Dataset: Dataset (GitHub, cn3ko/dsci-projekt). Classes: bad integrated circuit, good integrated circuit.

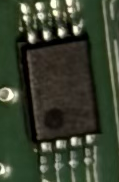
Label: good integrated circuit

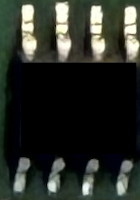
Label: bad integrated circuit

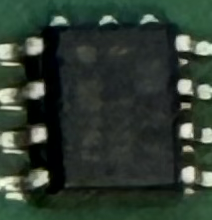
Label: good integrated circuit

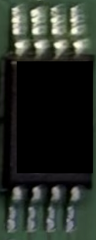
Label: bad integrated circuit

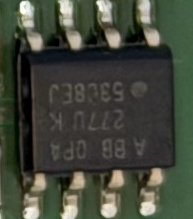
Label: good integrated circuit

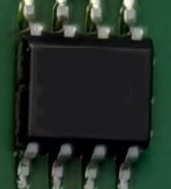
Label: bad integrated circuit
